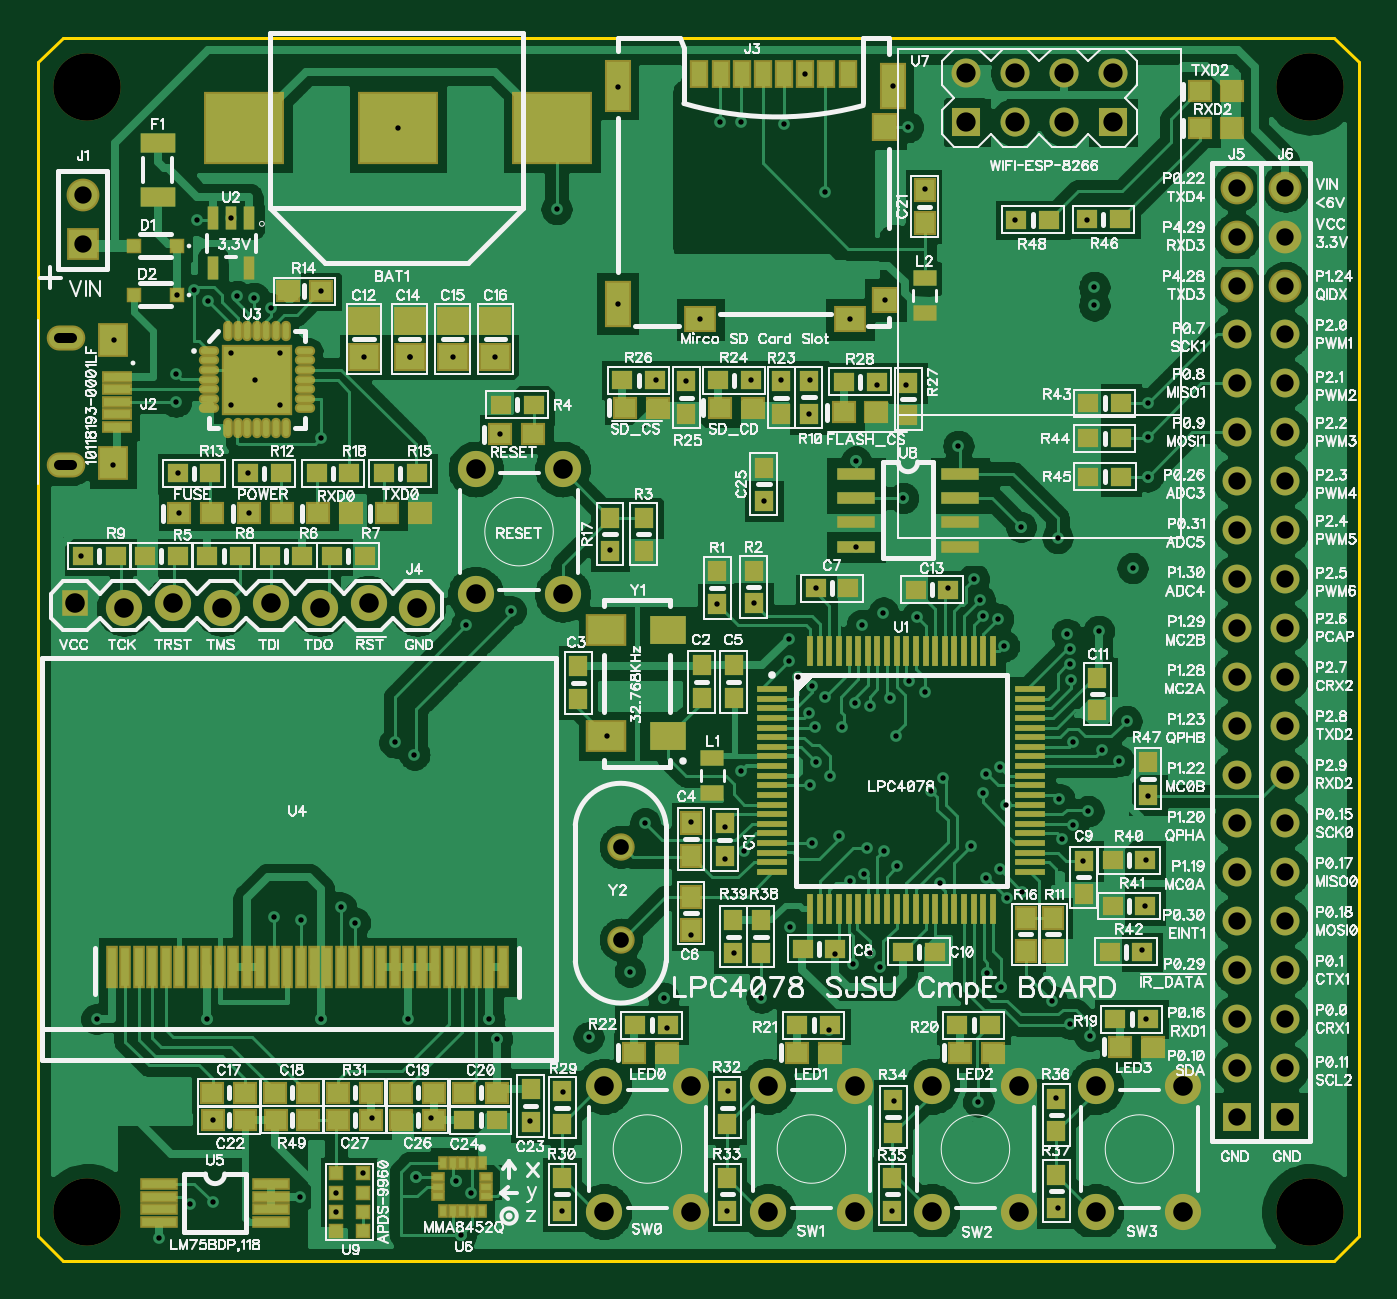
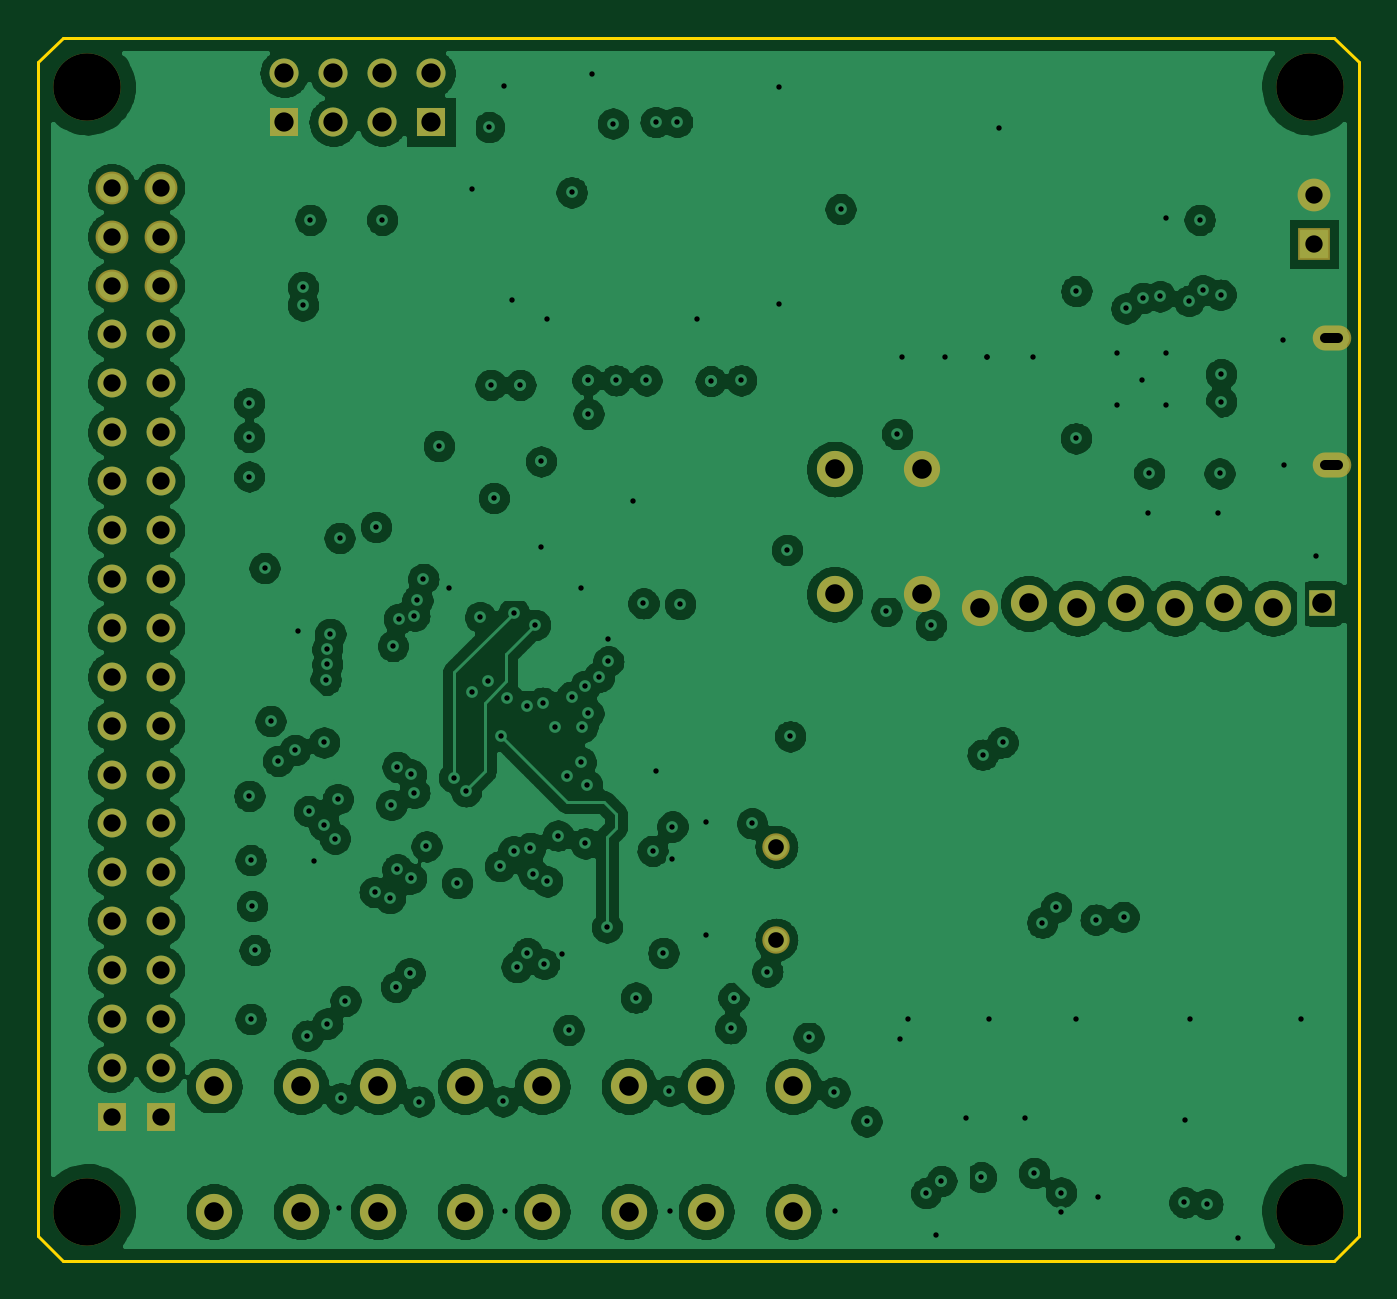
Circuit board: 9 layer files. Board 68.6 x 63.5 mm.
- outline: BoardOutline.gbr (369 bytes)
- bottom_copper: Bottom.gbr (209500 bytes)
- bottom_mask: BottomMask.gbr (2001 bytes)
- drill: Drill_NonPlated_Through.gbr (321 bytes)
- drill: Drill_Plated_Through.gbr (5711 bytes)
- inner_copper: Inner2.gbr (11835 bytes)
- top_copper: Top.gbr (158871 bytes)
- top_mask: TopMask.gbr (9679 bytes)
- top_silk: TopSilk.gbr (192222 bytes)

=== outline: BoardOutline.gbr ===
%TF.GenerationSoftware,Novarm,DipTrace,3.2.0.1*%
%TF.CreationDate,2018-06-05T21:33:49-08:00*%
%FSLAX26Y26*%
%MOIN*%
%TF.FileFunction,Profile*%
%TF.Part,Single*%
%ADD11C,0.005512*%
G75*
G01*
%LPD*%
X443701Y2893701D2*
D11*
X393701Y2843701D1*
Y443701D1*
X443701Y393701D1*
X3043701D1*
X3093701Y443701D1*
Y2843701D1*
X3043701Y2893701D1*
X443701D1*
M02*

=== bottom_copper: Bottom.gbr (209500 bytes, source omitted) ===
=== bottom_mask: BottomMask.gbr ===
%TF.GenerationSoftware,Novarm,DipTrace,3.2.0.1*%
%TF.CreationDate,2018-06-05T21:33:47-08:00*%
%FSLAX26Y26*%
%MOIN*%
%TF.FileFunction,Soldermask,Bot*%
%TF.Part,Single*%
%AMOUTLINE1*
4,1,4,
0.026163,0.026163,
0.026205,-0.026121,
-0.026121,-0.026205,
-0.026163,0.026163,
0.026163,0.026163,
0*%
%ADD33R,0.059055X0.059055*%
%ADD34C,0.059055*%
%ADD45C,0.074*%
%ADD60R,0.05937X0.05937*%
%ADD61C,0.05937*%
%ADD68C,0.137795*%
%ADD76C,0.056*%
%ADD118O,0.078866X0.051307*%
%ADD124C,0.067055*%
%ADD126R,0.067055X0.067055*%
%ADD143OUTLINE1*%
G75*
G01*
%LPD*%
D126*
X484316Y2471870D3*
D124*
Y2571870D3*
D118*
X448999Y2279873D3*
Y2020030D3*
D143*
X468701Y1737450D3*
D45*
X568701Y1727450D3*
X668701Y1737450D3*
X768701Y1727450D3*
X868701Y1737450D3*
X968701Y1727450D3*
X1068701Y1737450D3*
X1168701Y1727450D3*
D33*
X2843701Y687450D3*
D34*
Y787450D3*
Y887450D3*
Y987450D3*
Y1087450D3*
Y1187450D3*
Y1287450D3*
Y1387450D3*
Y1487450D3*
Y1587450D3*
Y1687450D3*
Y1787450D3*
Y1887450D3*
Y1987450D3*
Y2087450D3*
Y2187450D3*
Y2287450D3*
D124*
Y2387450D3*
Y2487450D3*
Y2587450D3*
D33*
X2943701Y687450D3*
D34*
Y787450D3*
Y887450D3*
Y987450D3*
Y1087450D3*
Y1187450D3*
Y1287450D3*
Y1387450D3*
Y1487450D3*
Y1587450D3*
Y1687450D3*
Y1787450D3*
Y1887450D3*
Y1987450D3*
Y2087450D3*
Y2187450D3*
Y2287450D3*
D124*
Y2387450D3*
Y2487450D3*
Y2587450D3*
D45*
X1287450Y1756201D3*
Y2012201D3*
X1465450Y1756201D3*
Y2012201D3*
X1549950Y493701D3*
Y749701D3*
X1727950Y493701D3*
Y749701D3*
X1885368Y493701D3*
Y749701D3*
X2063368Y493701D3*
Y749701D3*
X2220784Y493701D3*
Y749701D3*
X2398784Y493701D3*
Y749701D3*
X2556201Y493701D3*
Y749701D3*
X2734201Y493701D3*
Y749701D3*
D60*
X2590576Y2721822D3*
D61*
Y2821822D3*
X2490576Y2721822D3*
Y2821822D3*
X2390576Y2721822D3*
Y2821822D3*
D60*
X2290576Y2721822D3*
D61*
Y2821822D3*
D76*
X1584326Y1049954D3*
Y1239954D3*
D68*
X493701Y493701D3*
X2993701D3*
Y2793701D3*
X493701D3*
M02*

=== drill: Drill_NonPlated_Through.gbr ===
%TF.GenerationSoftware,Novarm,DipTrace,3.2.0.1*%
%TF.CreationDate,2018-06-05T21:33:53-08:00*%
%FSLAX26Y26*%
%MOIN*%
%TF.FileFunction,NonPlated,1,4,NPTH,Drill*%
%TF.Part,Single*%
%TA.AperFunction,MechanicalDrill*%
%ADD68C,0.137795*%
G75*
G01*
D68*
X493701Y493701D3*
X2993701D3*
Y2793701D3*
X493701D3*
M02*

=== drill: Drill_Plated_Through.gbr ===
%TF.GenerationSoftware,Novarm,DipTrace,3.2.0.1*%
%TF.CreationDate,2018-06-05T21:33:52-08:00*%
%FSLAX26Y26*%
%MOIN*%
%TF.FileFunction,Plated,1,4,PTH,Drill*%
%TF.Part,Single*%
%TA.AperFunction,ViaDrill*%
%ADD67C,0.011*%
%TA.AperFunction,ComponentDrill*%
%ADD69C,0.035433*%
%ADD70C,0.019685*%
%ADD71C,0.04*%
%ADD72C,0.03937*%
%ADD73C,0.032*%
G75*
G01*
D69*
X484316Y2471870D3*
Y2571870D3*
X462778Y2279873D2*
D70*
X435219D1*
X462778Y2020030D2*
X435219D1*
D71*
X468701Y1737450D3*
X568701Y1727450D3*
X668701Y1737450D3*
X768701Y1727450D3*
X868701Y1737450D3*
X968701Y1727450D3*
X1068701Y1737450D3*
X1168701Y1727450D3*
D69*
X2843701Y687450D3*
Y787450D3*
Y887450D3*
Y987450D3*
Y1087450D3*
Y1187450D3*
Y1287450D3*
Y1387450D3*
Y1487450D3*
Y1587450D3*
Y1687450D3*
Y1787450D3*
Y1887450D3*
Y1987450D3*
Y2087450D3*
Y2187450D3*
Y2287450D3*
Y2387450D3*
Y2487450D3*
Y2587450D3*
X2943701Y687450D3*
Y787450D3*
Y887450D3*
Y987450D3*
Y1087450D3*
Y1187450D3*
Y1287450D3*
Y1387450D3*
Y1487450D3*
Y1587450D3*
Y1687450D3*
Y1787450D3*
Y1887450D3*
Y1987450D3*
Y2087450D3*
Y2187450D3*
Y2287450D3*
Y2387450D3*
Y2487450D3*
Y2587450D3*
D71*
X1287450Y1756201D3*
Y2012201D3*
X1465450Y1756201D3*
Y2012201D3*
X1549950Y493701D3*
Y749701D3*
X1727950Y493701D3*
Y749701D3*
X1885368Y493701D3*
Y749701D3*
X2063368Y493701D3*
Y749701D3*
X2220784Y493701D3*
Y749701D3*
X2398784Y493701D3*
Y749701D3*
X2556201Y493701D3*
Y749701D3*
X2734201Y493701D3*
Y749701D3*
D72*
X2590576Y2721822D3*
Y2821822D3*
X2490576Y2721822D3*
Y2821822D3*
X2390576Y2721822D3*
Y2821822D3*
X2290576Y2721822D3*
Y2821822D3*
D73*
X1584326Y1049954D3*
Y1239954D3*
D67*
X1277983Y531449D3*
X1399845Y678309D3*
X970858Y2375912D3*
X971765Y2075037D3*
X712452Y2378164D3*
X674921Y2149952D3*
Y2206273D3*
X740540Y2356257D3*
X1562452Y1846936D3*
X548502Y2275936D3*
X837404Y2193774D3*
X1152996Y2240645D3*
X1240487D3*
X1327978D3*
X787550Y2524949D3*
X681171Y1921928D3*
X481192Y1834437D3*
X824906Y1921928D3*
X1983196Y1768832D3*
X2252881Y1768819D3*
X2065576Y1853076D3*
X1877166Y1947736D3*
X1578181Y2350046D3*
X1747473Y2318550D3*
X2053772D3*
X2125032Y2357133D3*
X2140780Y2796109D3*
X2206011Y2584358D3*
X1578181Y2793941D3*
X1961646Y2820899D3*
X1128742Y2709324D3*
X2477857Y500202D3*
X1464774Y494642D3*
X1802310Y495537D3*
X2139845D3*
X512450Y887450D3*
X1257591Y445436D3*
X1196826Y684326D3*
X1074879D3*
X971826Y887452D3*
X1149950D3*
X1796824Y1214272D3*
X1728075Y1059658D3*
X737452Y887452D3*
X1315576Y887450D3*
X1331299Y846844D3*
X2562223Y1681328D3*
X2023294Y1020170D3*
X2529378Y1210628D3*
X927484Y524360D3*
X640576Y440576D3*
X749696Y680526D3*
X1002314Y492840D3*
X787683Y2250181D3*
X1059256Y2240645D3*
X887452Y2249950D3*
X1152996Y2240645D3*
X887310Y2143841D3*
X545377Y2020030D3*
X787683Y2143780D3*
X1831050Y1393858D3*
X1728075Y1290883D3*
X1928076Y1665576D3*
X2656201Y1118704D3*
X2509326Y1284326D3*
X2356407Y1706076D3*
X2162265Y1953076D3*
X2662450Y2078076D3*
X2002907Y2578109D3*
X1359225Y1721949D3*
X1162370Y1428230D3*
X1040508Y1084516D3*
X2651257Y1028272D3*
X2487231Y1256420D3*
X2368494Y1650082D3*
X2662452Y1996987D3*
X2274753Y2059414D3*
X1831050Y2721844D3*
X2477582Y1871331D3*
X2502855Y878288D3*
X2543475Y853290D3*
X2324748Y1350316D3*
X2496605Y1675079D3*
X2630966Y1809440D3*
X1984159Y1412607D3*
X2012281Y1384484D3*
X874410Y1096524D3*
X2087450Y1237450D3*
X2052902Y1168882D3*
X931145Y1090765D3*
X2093523Y1022023D3*
X2081023Y1184507D3*
X2121826Y1231201D3*
X2149950Y1199950D3*
X2115395Y993900D3*
X2243507Y1381360D3*
X2121645Y1718824D3*
X1968536Y2125032D3*
X2237450Y1165576D3*
X2299950Y1240576D3*
X2031029Y1262622D3*
X1974952Y1246826D3*
X2503076Y1643701D3*
X2502855Y1612586D3*
X2505979Y1581339D3*
X2618701Y1496826D3*
X2509326Y1453076D3*
X2568701Y1437450D3*
X2603076Y1415576D3*
X2359120Y1403232D3*
X1634196Y1287620D3*
X1556079Y1465726D3*
X2465575Y924952D3*
X1518583Y850166D3*
X868701Y2340576D3*
X799950Y2365576D3*
X1781355Y1735958D3*
X2371618Y1325116D3*
X2481201Y1337450D3*
X2662213Y1343864D3*
X2537226Y2521865D3*
X2190576Y1709326D3*
X2552849Y2384379D3*
X2540575Y1312450D3*
X2659327Y1212450D3*
X2662449Y2146824D3*
X2403076Y1893701D3*
X2324827Y1712327D3*
X1918541Y2718719D3*
X1012205Y1115763D3*
X1121750Y1453227D3*
X1268609Y1693827D3*
X2362450Y953076D3*
X703076Y509326D3*
X1602949Y984526D3*
X1671898Y931201D3*
X1871826D3*
X1246736Y556446D3*
X1002314Y532604D3*
X1970516Y2193701D3*
X1849952D3*
X1912544D3*
X2171639Y2711462D3*
X2334326Y981201D3*
X749950Y512450D3*
X1815427Y1022534D3*
X1165495Y564173D3*
X1057432Y572368D3*
X2002907Y1546967D3*
X1465463Y737677D3*
X2062450Y1534326D3*
X1802928Y740802D3*
X2134285Y1543701D3*
X2143517Y718929D3*
X2174764Y1578214D3*
X2331201Y1174952D3*
X2374743Y1134511D3*
X2474952Y725201D3*
X1981201Y1484326D3*
X1946826Y1587452D3*
X1928076Y1618701D3*
X1974950Y1568700D3*
X1968701Y1512450D3*
X834280Y2362507D3*
X1856057Y1737582D3*
X2330998Y1387609D3*
X2390576Y2521826D3*
X2552849Y2346883D3*
X2306402Y1787651D3*
X1837299Y1231376D3*
X1453076Y2543701D3*
X676013Y2368756D3*
X821781Y2003170D3*
X678046D3*
X718667Y2521865D3*
X2107681Y2184400D3*
X2168511D3*
X2065576Y2027798D3*
X2318499Y1743822D3*
X2059151Y1000150D3*
X1678076Y868701D3*
X2037450Y1484326D3*
X2009326Y865576D3*
X2093523Y1527898D3*
X2146642Y1465726D3*
X1931040Y1074789D3*
X2315576Y718701D3*
X2659328Y887449D3*
X2405990Y1147037D3*
X2359326Y1193701D3*
X2206201Y1556201D3*
X1796824Y1281201D3*
X1971524Y1365600D3*
X1337352Y2084411D3*
X1718692Y2191879D3*
X1656201Y2193701D3*
X1787305Y2721844D3*
X2218701Y1353076D3*
X2077950Y1693827D3*
M02*

=== inner_copper: Inner2.gbr (11835 bytes, source omitted) ===
=== top_copper: Top.gbr (158871 bytes, source omitted) ===
=== top_mask: TopMask.gbr (9679 bytes, source omitted) ===
=== top_silk: TopSilk.gbr (192222 bytes, source omitted) ===
